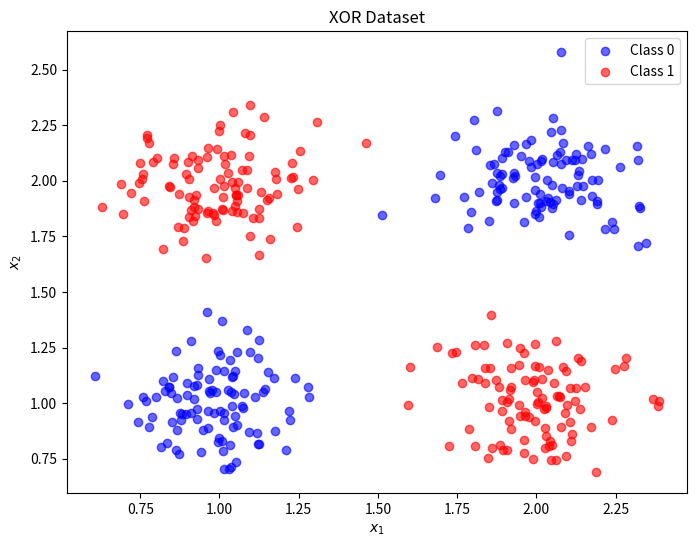

Here is the Python script that generated this plot:

import numpy as np
import pandas as pd
import matplotlib.pyplot as plt


# Parameters
n_samples = 400  # Total number of points
noise = 0.15      # Amount of noise to add to the points

# Generate XOR pattern points
np.random.seed(42)  # For reproducibility
X = np.empty((0, 2))
y = np.empty(0, dtype=int)

# Define XOR logic
# Centered at (1.5, 1.5) rather than (0.5, 0.5), away from the origin.
xor_points = [(1, 1), (2, 2), (1, 2), (2, 1)]
labels = [0, 0, 1, 1]  # Points (0,0) and (1,1) are in class 0, others in class 1

for (x1, x2), label in zip(xor_points, labels):
    X = np.vstack([X, np.random.normal((x1, x2), noise, (n_samples // 4, 2))])
    y = np.hstack([y, np.full(n_samples // 4, label)])

# shuffle the data.
shuffled_indices = np.random.permutation(len(y))
X = X[shuffled_indices]
y = y[shuffled_indices]


# Visualize the dataset
plt.figure(figsize=(8, 6))
plt.scatter(X[y == 0][:, 0], X[y == 0][:, 1], color='blue', label="Class 0", alpha=0.6)
plt.scatter(X[y == 1][:, 0], X[y == 1][:, 1], color='red', label="Class 1", alpha=0.6)
plt.xlabel("$x_1$")
plt.ylabel("$x_2$")
plt.legend()
plt.title("XOR Dataset")
plt.show()

# Save to CSV
data_xor = pd.DataFrame(np.hstack((X, y.reshape(-1, 1))), columns=['$x_1$', '$x_2$', 'target'])
data_xor.to_csv('ex4_xor.csv', index=False)
print("XOR dataset saved as 'ex4_xor.csv'.")
